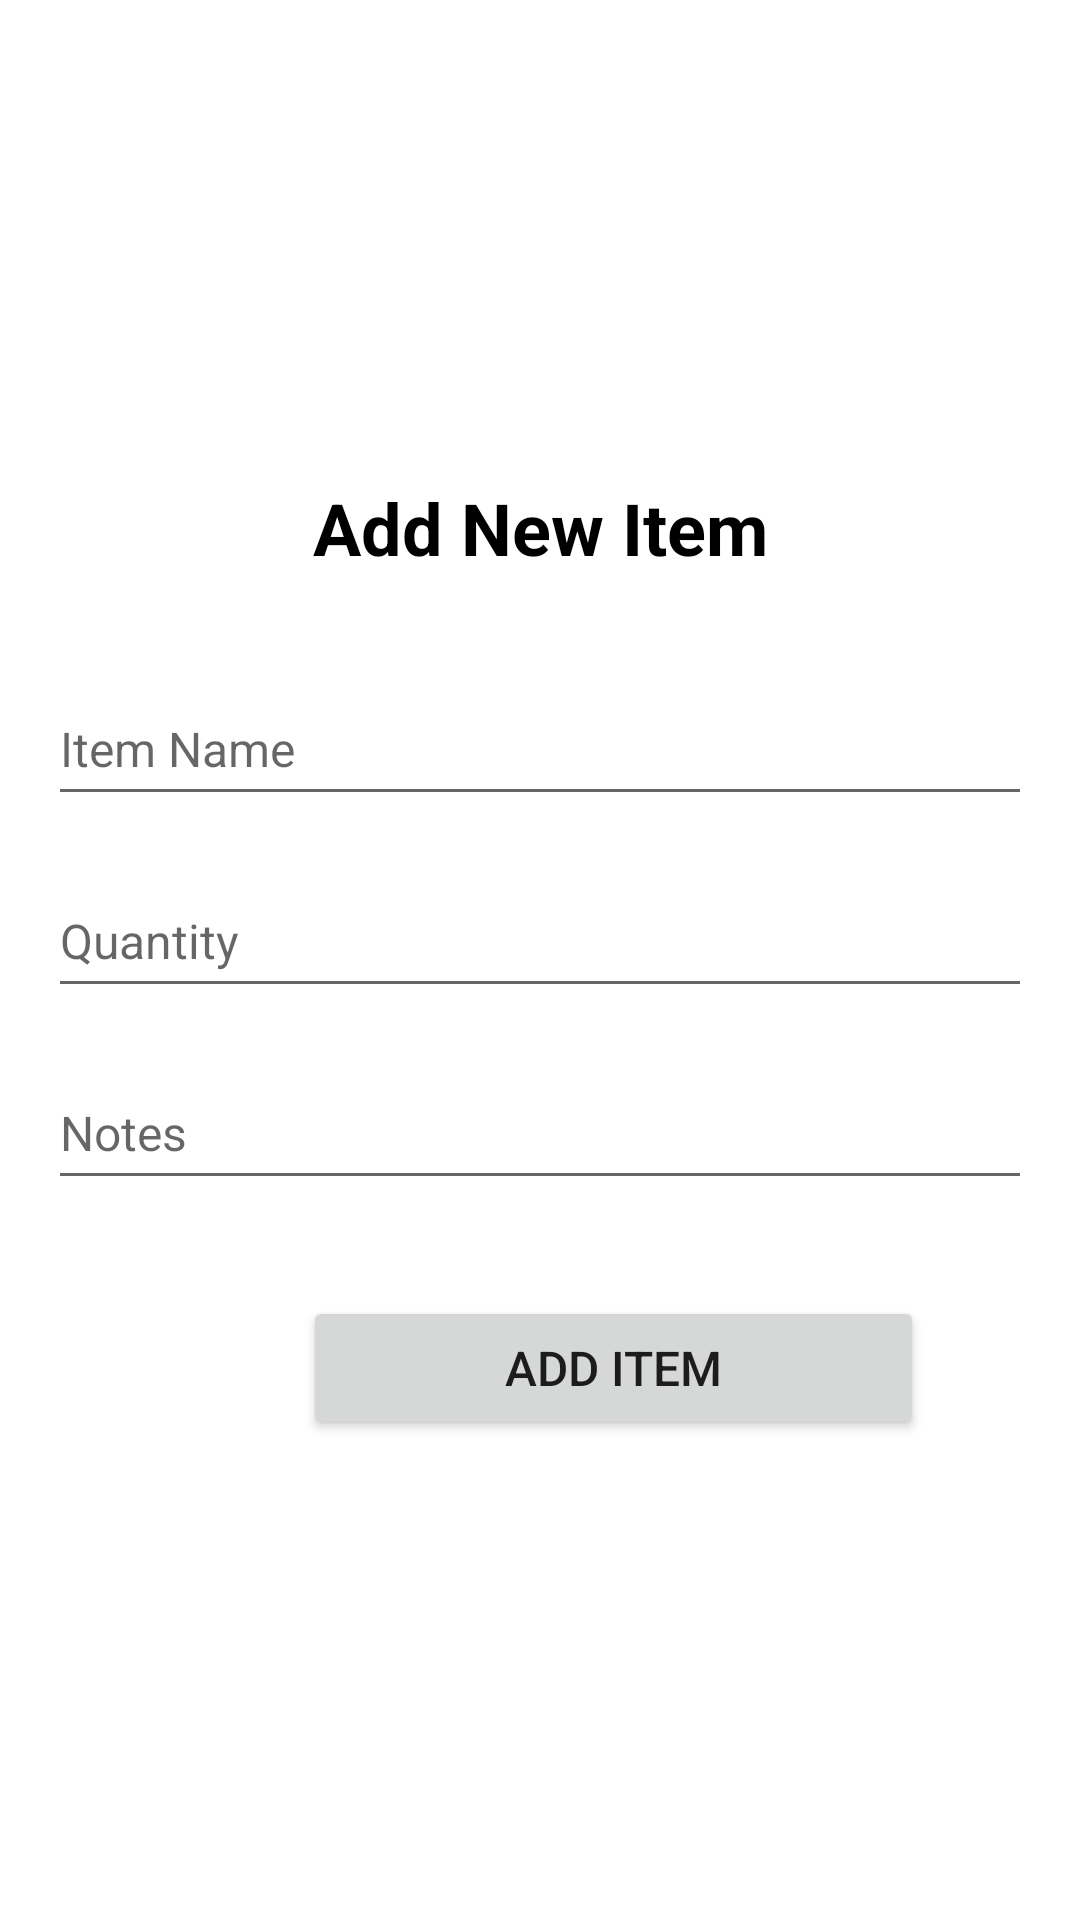

Android layout source for this screen:
<!-- AndroidManifest.xml: application theme Theme.ShoppingListapp -->
<!-- res/layout/activity_add_edit_item.xml -->
<?xml version="1.0" encoding="utf-8"?>

<LinearLayout xmlns:android="http://schemas.android.com/apk/res/android"
    android:layout_width="match_parent"
    android:layout_height="match_parent"
    android:orientation="vertical"
    android:padding="16dp"
    android:gravity="center_vertical"
    android:background="@mipmap/ic_launcher_background">

    
    <TextView
        android:id="@+id/headingTextView"
        android:layout_width="match_parent"
        android:layout_height="wrap_content"
        android:layout_marginBottom="32dp"
        android:text="Add New Item"
        android:textSize="24sp"
        android:textStyle="bold"
        android:gravity="center"
        android:textColor="#000000" />

    
    <EditText
        android:id="@+id/itemNameEditText"
        android:layout_width="match_parent"
        android:layout_height="wrap_content"
        android:layout_marginBottom="16dp"
        android:hint="Item Name"
        android:textSize="16sp"
        android:inputType="text"
        android:minHeight="48dp" />

    
    <EditText
        android:id="@+id/itemQuantityEditText"
        android:layout_width="match_parent"
        android:layout_height="wrap_content"
        android:layout_marginBottom="16dp"
        android:hint="Quantity"
        android:textSize="16sp"
        android:inputType="text"
        android:minHeight="48dp" />

    
    <EditText
        android:id="@+id/itemNotesEditText"
        android:layout_width="match_parent"
        android:layout_height="wrap_content"
        android:layout_marginBottom="16dp"
        android:hint="Notes"
        android:textSize="16sp"
        android:inputType="text"
        android:minHeight="48dp" />

    
    <Button
        android:id="@+id/saveButton"
        android:layout_width="207dp"
        android:layout_height="wrap_content"
        android:layout_marginLeft="85dp"
        android:layout_marginTop="16dp"
        android:minHeight="48dp"
        android:text="Add Item"
        android:textSize="16sp" />
</LinearLayout>
<!-- resources referenced by this layout -->
<resources>
  <style name="Theme.ShoppingListapp" parent="Theme.MaterialComponents.DayNight.DarkActionBar">
          
          <item name="colorPrimary">@color/purple_500</item>
          <item name="colorPrimaryVariant">@color/purple_700</item>
          <item name="colorOnPrimary">@color/white</item>
          
          <item name="colorSecondary">@color/teal_200</item>
          <item name="colorSecondaryVariant">@color/teal_700</item>
          <item name="colorOnSecondary">@color/black</item>
          
          <item name="android:statusBarColor">?attr/colorPrimaryVariant</item>
          
      </style>
  <color name="purple_500">#FF6200EE</color>
  <color name="purple_700">#FF3700B3</color>
  <color name="white">#FFFFFFFF</color>
  <color name="teal_200">#FF03DAC5</color>
  <color name="teal_700">#FF018786</color>
  <color name="black">#FF000000</color>
</resources>
